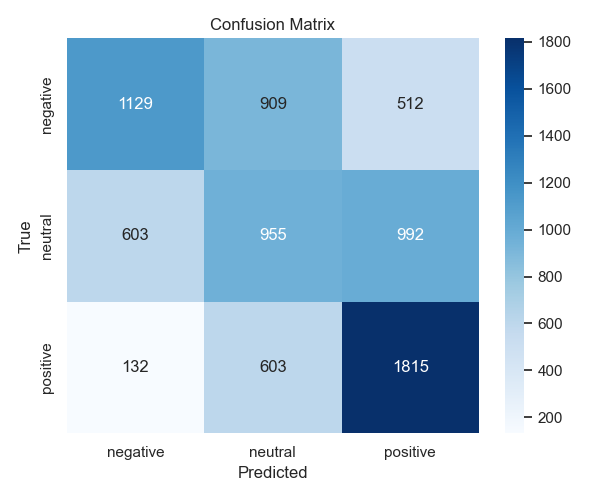

The data file committed next to this chart (first rows):
, negative, neutral, positive
negative, 1129, 909, 512
neutral, 603, 955, 992
positive, 132, 603, 1815
